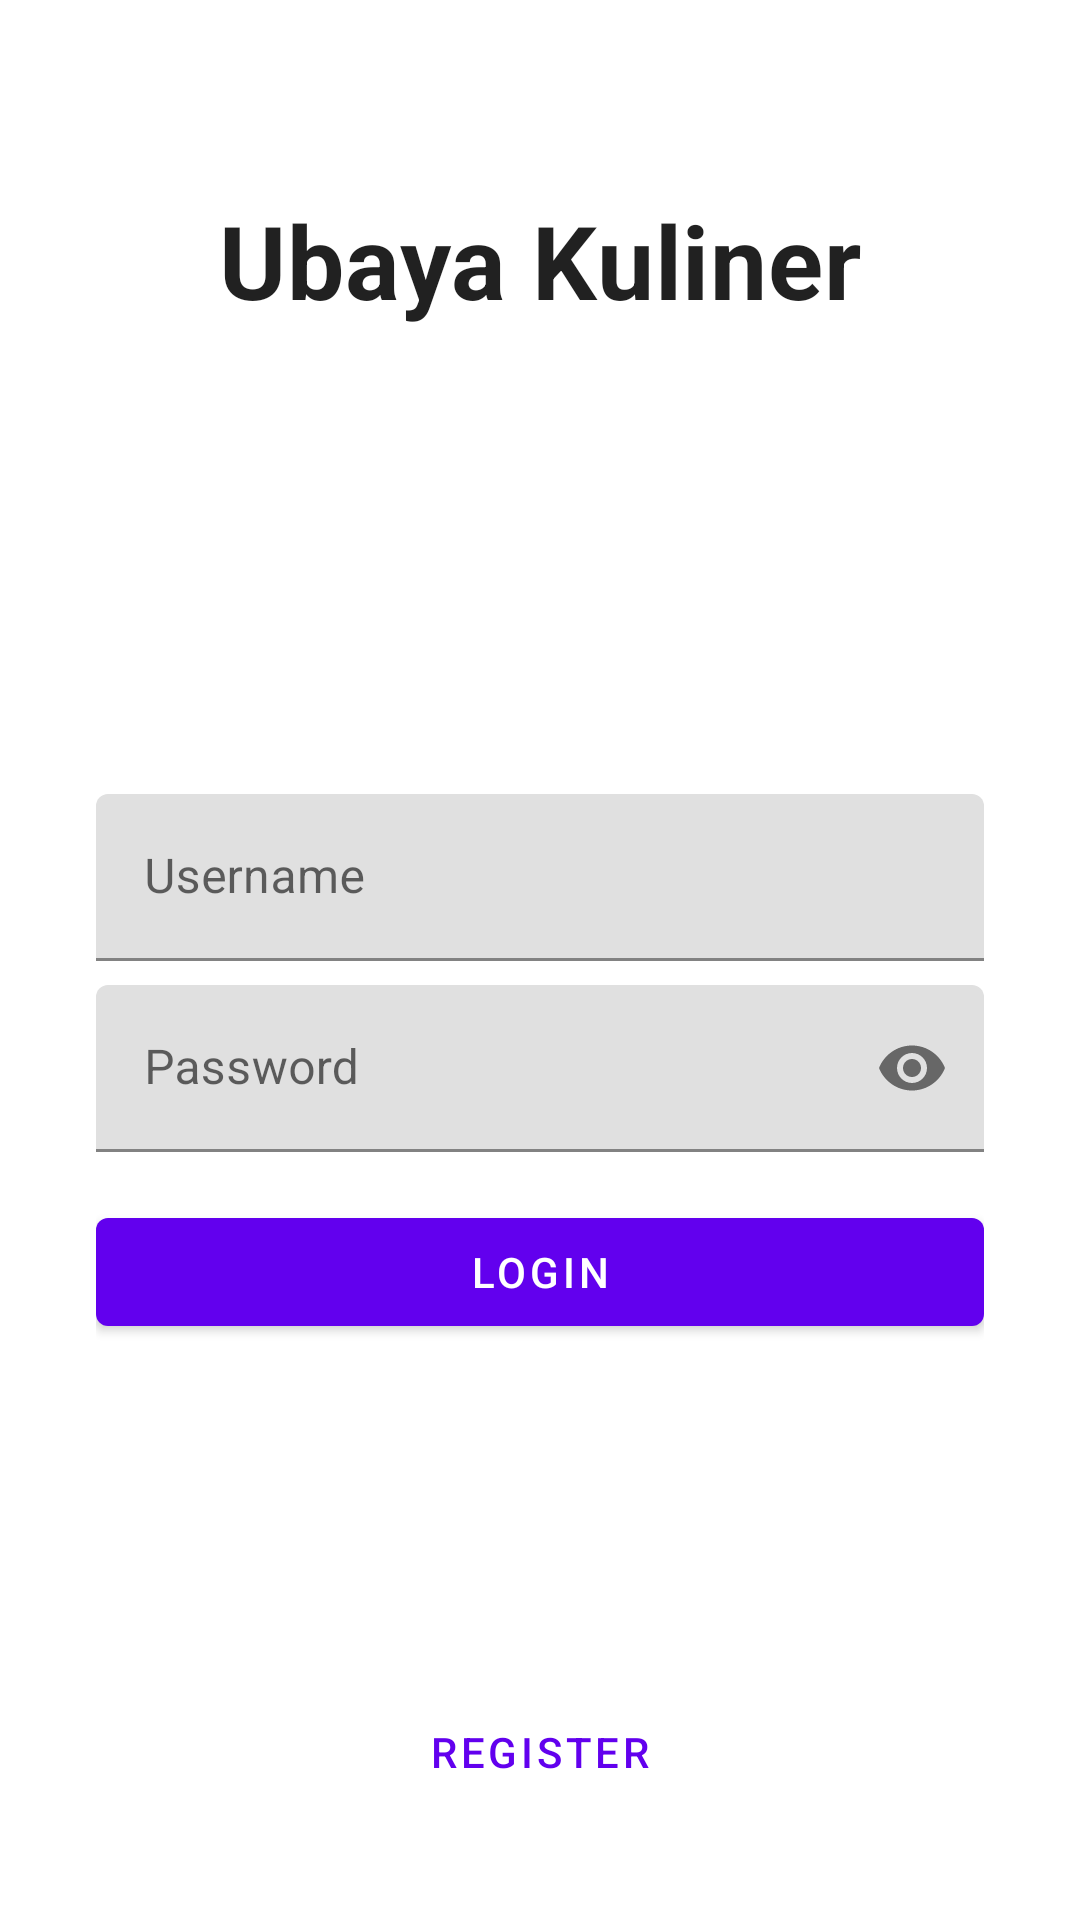

Reconstruct the res/layout file that produces this screen, plus the resources it refers to.
<!-- AndroidManifest.xml: application theme Theme.UbayaKuliner -->
<!-- res/layout/fragment_login.xml -->
<?xml version="1.0" encoding="utf-8"?>
<androidx.constraintlayout.widget.ConstraintLayout xmlns:android="http://schemas.android.com/apk/res/android"
    xmlns:app="http://schemas.android.com/apk/res-auto"
    xmlns:tools="http://schemas.android.com/tools"
    android:id="@+id/layoutLogin"
    android:layout_width="match_parent"
    android:layout_height="match_parent"
    tools:context=".ui.login.LoginFragment">

    <TextView
        android:id="@+id/loginTxtTitle"
        style="@style/TextAppearance.MaterialComponents.Headline4"
        android:layout_width="wrap_content"
        android:layout_height="wrap_content"
        android:layout_marginStart="16dp"
        android:layout_marginTop="64dp"
        android:layout_marginEnd="16dp"
        android:text="Ubaya Kuliner"
        android:textColor="@color/material_on_background_emphasis_high_type"
        android:textStyle="bold"
        app:layout_constraintEnd_toEndOf="parent"
        app:layout_constraintStart_toStartOf="parent"
        app:layout_constraintTop_toTopOf="parent" />

    <LinearLayout
        android:layout_width="match_parent"
        android:layout_height="wrap_content"
        android:layout_marginStart="16dp"
        android:layout_marginEnd="16dp"
        android:layout_marginBottom="96dp"
        android:orientation="vertical"
        android:padding="16dp"
        app:layout_constraintBottom_toTopOf="@+id/loginBtnRegister"
        app:layout_constraintEnd_toEndOf="parent"
        app:layout_constraintStart_toStartOf="parent">

        <com.google.android.material.textfield.TextInputLayout
            android:layout_width="match_parent"
            android:layout_height="wrap_content"
            android:hint="Username">

            <com.google.android.material.textfield.TextInputEditText
                android:id="@+id/loginInputUsername"
                android:layout_width="match_parent"
                android:layout_height="wrap_content"
                android:inputType="text" />

        </com.google.android.material.textfield.TextInputLayout>

        <com.google.android.material.textfield.TextInputLayout
            android:layout_width="match_parent"
            android:layout_height="wrap_content"
            android:layout_marginTop="8dp"
            android:hint="Password"
            app:passwordToggleEnabled="true">

            <com.google.android.material.textfield.TextInputEditText
                android:id="@+id/loginInputPassword"
                android:layout_width="match_parent"
                android:layout_height="wrap_content"
                android:inputType="textPassword" />
        </com.google.android.material.textfield.TextInputLayout>

        <com.google.android.material.button.MaterialButton
            android:id="@+id/loginBtnLogin"
            android:layout_width="match_parent"
            android:layout_height="wrap_content"
            android:layout_marginTop="16dp"
            android:text="Login" />
    </LinearLayout>

    <com.google.android.material.button.MaterialButton
        android:id="@+id/loginBtnRegister"
        style="@style/Widget.MaterialComponents.Button.TextButton"
        android:layout_width="match_parent"
        android:layout_height="wrap_content"
        android:layout_marginStart="32dp"
        android:layout_marginEnd="32dp"
        android:layout_marginBottom="32dp"
        android:text="Register"
        app:layout_constraintBottom_toBottomOf="parent"
        app:layout_constraintEnd_toEndOf="parent"
        app:layout_constraintStart_toStartOf="parent" />
</androidx.constraintlayout.widget.ConstraintLayout>
<!-- resources referenced by this layout -->
<resources>
  <style name="Theme.UbayaKuliner" parent="Theme.MaterialComponents.DayNight.DarkActionBar">
          
          <item name="colorPrimary">@color/purple_500</item>
          <item name="colorPrimaryVariant">@color/purple_700</item>
          <item name="colorOnPrimary">@color/white</item>
          
          <item name="colorSecondary">@color/teal_200</item>
          <item name="colorSecondaryVariant">@color/teal_700</item>
          <item name="colorOnSecondary">@color/black</item>
          
          <item name="android:statusBarColor" tools:targetApi="l">?attr/colorPrimaryVariant</item>
          
      </style>
  <!-- not gathered from this repository: default colours our renderer supplied (Android Studio template values) -->
  <color name="purple_500">#FF6200EE</color>
  <color name="purple_700">#FF3700B3</color>
  <color name="teal_200">#FF03DAC5</color>
  <color name="teal_700">#FF018786</color>
  <color name="black">#FF000000</color>
  <color name="white">#FFFFFFFF</color>
</resources>
